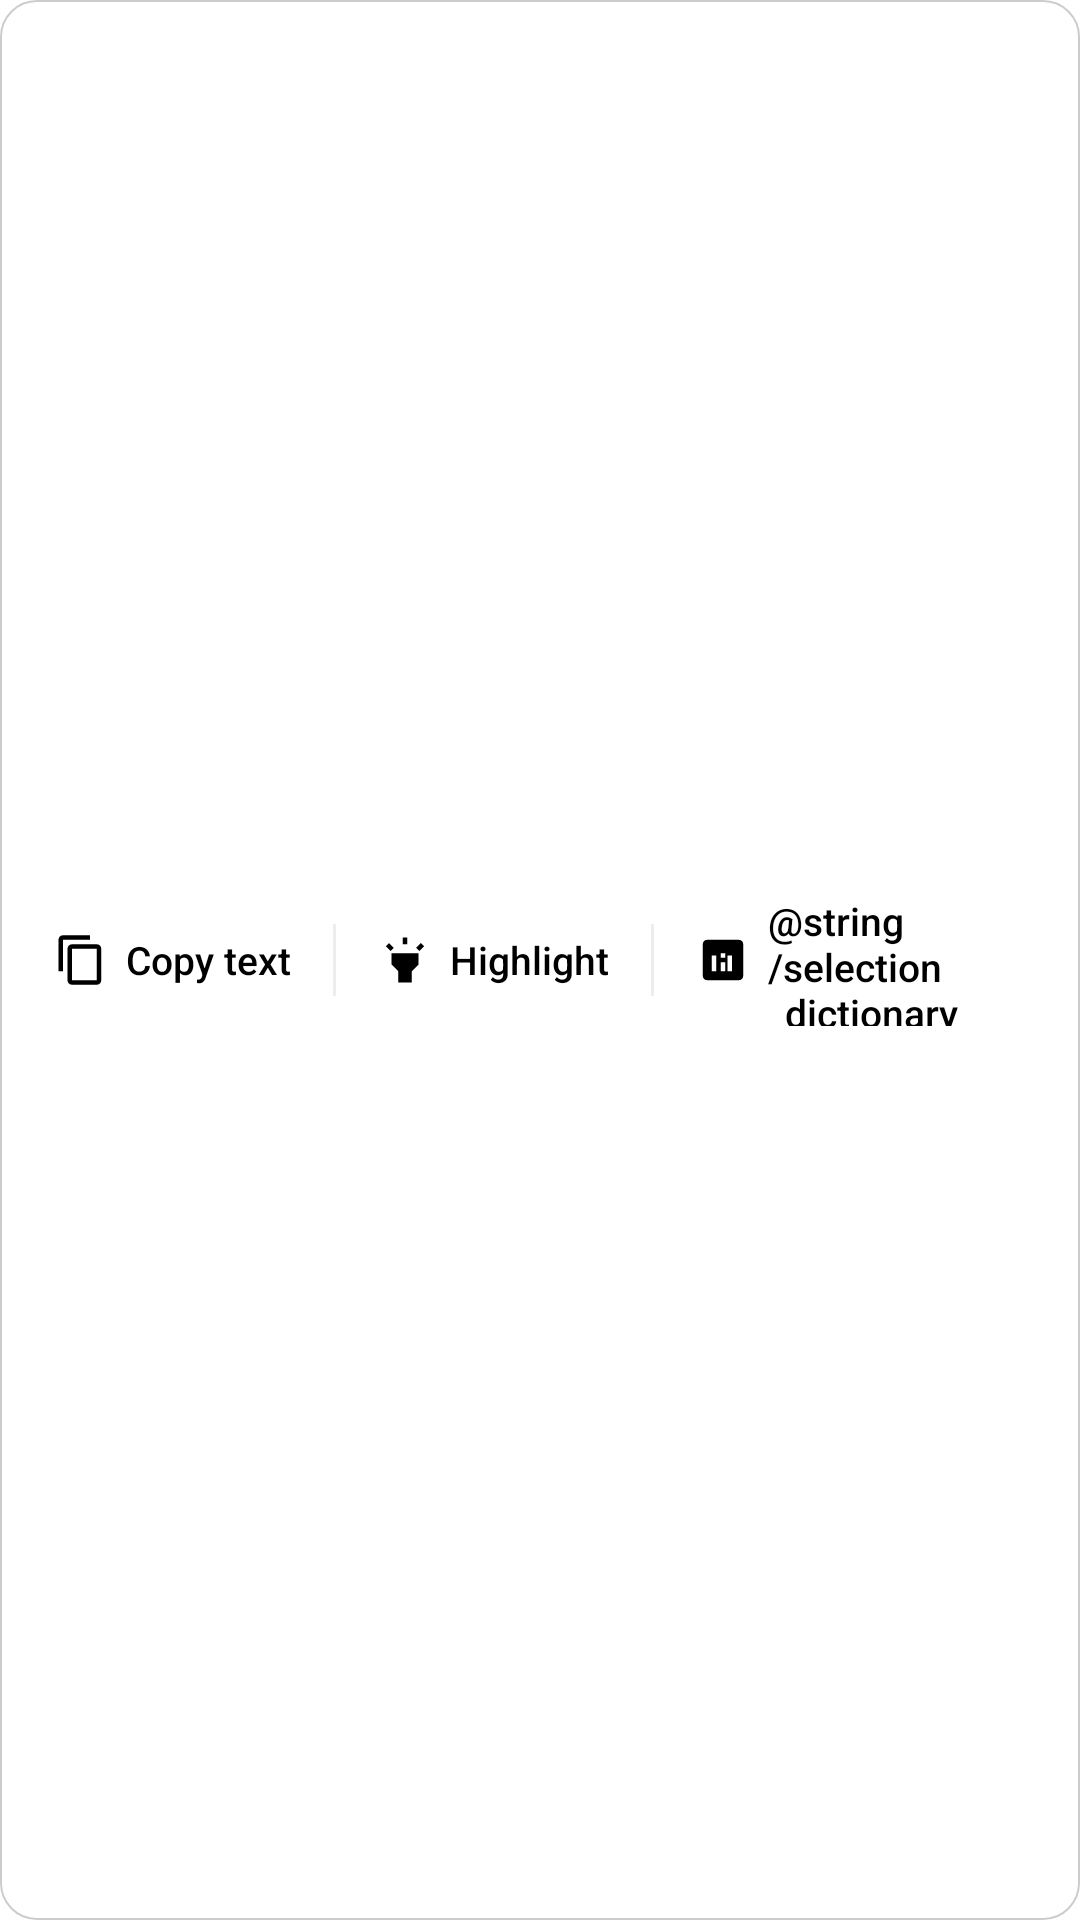

Produce the Android XML layout that renders to this screen, including the resource entries it uses.
<!-- AndroidManifest.xml: application theme Theme.PdfReader -->
<!-- res/layout/selection_toolbar.xml -->
<?xml version="1.0" encoding="utf-8"?>
<LinearLayout
    xmlns:android="http://schemas.android.com/apk/res/android"
    android:layout_width="wrap_content"
    android:layout_height="wrap_content"
    android:orientation="horizontal"
    android:background="@drawable/bg_selection_toolbar"
    android:elevation="8dp"
    android:paddingHorizontal="4dp"
    android:paddingVertical="2dp"
    android:gravity="center_vertical">

    <LinearLayout
        android:id="@+id/btnCopy"
        android:layout_width="wrap_content"
        android:layout_height="44dp"
        android:orientation="horizontal"
        android:gravity="center"
        android:paddingHorizontal="14dp"
        android:background="?attr/selectableItemBackgroundBorderless"
        android:clickable="true"
        android:focusable="true">

        <ImageView
            android:layout_width="18dp"
            android:layout_height="18dp"
            android:src="@drawable/ic_copy"
            android:importantForAccessibility="no" />

        <TextView
            android:layout_width="wrap_content"
            android:layout_height="wrap_content"
            android:layout_marginStart="6dp"
            android:text="@string/selection_copy"
            android:textColor="?attr/colorOnSurface"
            android:textSize="13sp"
            android:fontFamily="sans-serif-medium" />
    </LinearLayout>

    <View
        android:layout_width="1dp"
        android:layout_height="24dp"
        android:background="?attr/colorOnSurfaceVariant"
        android:alpha="0.2" />

    <LinearLayout
        android:id="@+id/btnHighlight"
        android:layout_width="wrap_content"
        android:layout_height="44dp"
        android:orientation="horizontal"
        android:gravity="center"
        android:paddingHorizontal="14dp"
        android:background="?attr/selectableItemBackgroundBorderless"
        android:clickable="true"
        android:focusable="true">

        <ImageView
            android:layout_width="18dp"
            android:layout_height="18dp"
            android:src="@drawable/ic_highlight"
            android:importantForAccessibility="no" />

        <TextView
            android:layout_width="wrap_content"
            android:layout_height="wrap_content"
            android:layout_marginStart="6dp"
            android:text="@string/selection_highlight"
            android:textColor="?attr/colorOnSurface"
            android:textSize="13sp"
            android:fontFamily="sans-serif-medium" />
    </LinearLayout>

    <View
        android:layout_width="1dp"
        android:layout_height="24dp"
        android:background="?attr/colorOnSurfaceVariant"
        android:alpha="0.2" />

    <LinearLayout
        android:id="@+id/btnDictionary"
        android:layout_width="wrap_content"
        android:layout_height="44dp"
        android:orientation="horizontal"
        android:gravity="center"
        android:paddingHorizontal="14dp"
        android:background="?attr/selectableItemBackgroundBorderless"
        android:clickable="true"
        android:focusable="true">

        <ImageView
            android:layout_width="18dp"
            android:layout_height="18dp"
            android:src="@drawable/ic_dictionary"
            android:importantForAccessibility="no" />

        <TextView
            android:layout_width="wrap_content"
            android:layout_height="wrap_content"
            android:layout_marginStart="6dp"
            android:text="@string/selection_dictionary"
            android:textColor="?attr/colorOnSurface"
            android:textSize="13sp"
            android:fontFamily="sans-serif-medium" />
    </LinearLayout>

</LinearLayout>
<!-- resources referenced by this layout -->
<resources>
  <!-- drawable bg_selection_toolbar (drawable) -->
  <?xml version="1.0" encoding="utf-8"?>
  <shape xmlns:android="http://schemas.android.com/apk/res/android"
      android:shape="rectangle">
      <solid android:color="?attr/colorSurface" />
      <corners android:radius="12dp" />
      <stroke android:width="0.5dp" android:color="#33000000" />
  </shape>
  <!-- drawable ic_copy (drawable) -->
  <?xml version="1.0" encoding="utf-8"?>
  <vector xmlns:android="http://schemas.android.com/apk/res/android"
      android:width="20dp"
      android:height="20dp"
      android:viewportWidth="24"
      android:viewportHeight="24"
      android:tint="?attr/colorOnSurface">
      <path
          android:fillColor="@android:color/white"
          android:pathData="M16,1H4C2.9,1 2,1.9 2,3v14h2V3h12V1zM19,5H8C6.9,5 6,5.9 6,7v14c0,1.1 0.9,2 2,2h11c1.1,0 2,-0.9 2,-2V7C21,5.9 20.1,5 19,5zM19,21H8V7h11V21z" />
  </vector>
  <!-- drawable ic_dictionary (drawable) -->
  <vector xmlns:android="http://schemas.android.com/apk/res/android"
      android:width="24dp"
      android:height="24dp"
      android:viewportWidth="24"
      android:viewportHeight="24"
      android:tint="?attr/colorOnSurface">
    <path
        android:fillColor="@android:color/white"
        android:pathData="M19,3L5,3c-1.1,0 -2,0.9 -2,2v14c0,1.1 0.9,2 2,2h14c1.1,0 2,-0.9 2,-2L21,5c0,-1.1 -0.9,-2 -2,-2zM9,17L7,17v-7h2v7zM13,17h-2v-4h2v4zM13,11h-2v-2h2v2zM16,17h-2v-7h2v7z"/>
  </vector>
  <!-- drawable ic_highlight (drawable) -->
  <?xml version="1.0" encoding="utf-8"?>
  <vector xmlns:android="http://schemas.android.com/apk/res/android"
      android:width="20dp"
      android:height="20dp"
      android:viewportWidth="24"
      android:viewportHeight="24"
      android:tint="?attr/colorOnSurface">
      <path
          android:fillColor="@android:color/white"
          android:pathData="M6,14l3,3v5h6v-5l3,-3V9H6V14zM11,2h2v3h-2V2zM3.5,5.88l1.41,-1.41l2.12,2.12L5.62,8L3.5,5.88zM16.96,6.59l2.12,-2.12l1.41,1.41L18.38,8L16.96,6.59z" />
  </vector>
  <string name="selection_copy">Copy text</string>
  <string name="selection_highlight">Highlight</string>
  <style name="Theme.PdfReader" parent="Theme.Material3.Light.NoActionBar">
          <item name="colorPrimary">@color/orange_500</item>
          <item name="colorOnPrimary">@android:color/black</item>
          <item name="colorPrimaryContainer">@color/orange_100</item>
          <item name="colorOnPrimaryContainer">@color/orange_900</item>
          <item name="android:colorBackground">@android:color/white</item>
          <item name="colorSurface">@android:color/white</item>
          <item name="colorOnSurface">@android:color/black</item>
          <item name="colorOnSurfaceVariant">@android:color/darker_gray</item>
          <item name="android:statusBarColor">@android:color/transparent</item>
          <item name="android:navigationBarColor">@android:color/transparent</item>
      </style>
</resources>
